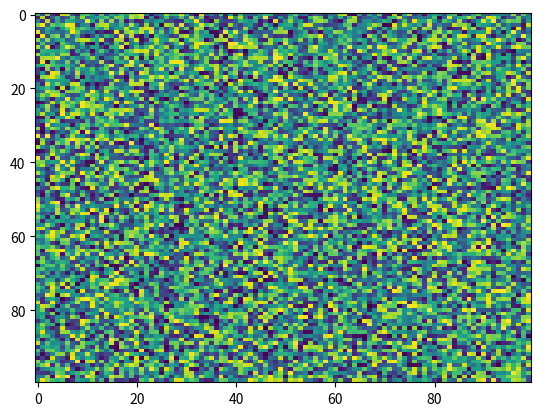

Write the Python code that produced this figure.
import matplotlib.pyplot as plt
import numpy as np
X = np.random.rand(100, 100)
plt.imshow(X, 'viridis', None, origin='upper', vmax=None, extent=None, data=None, aspect='auto', interpolation='nearest', alpha=None, vmin=None, interpolation_stage=None)
